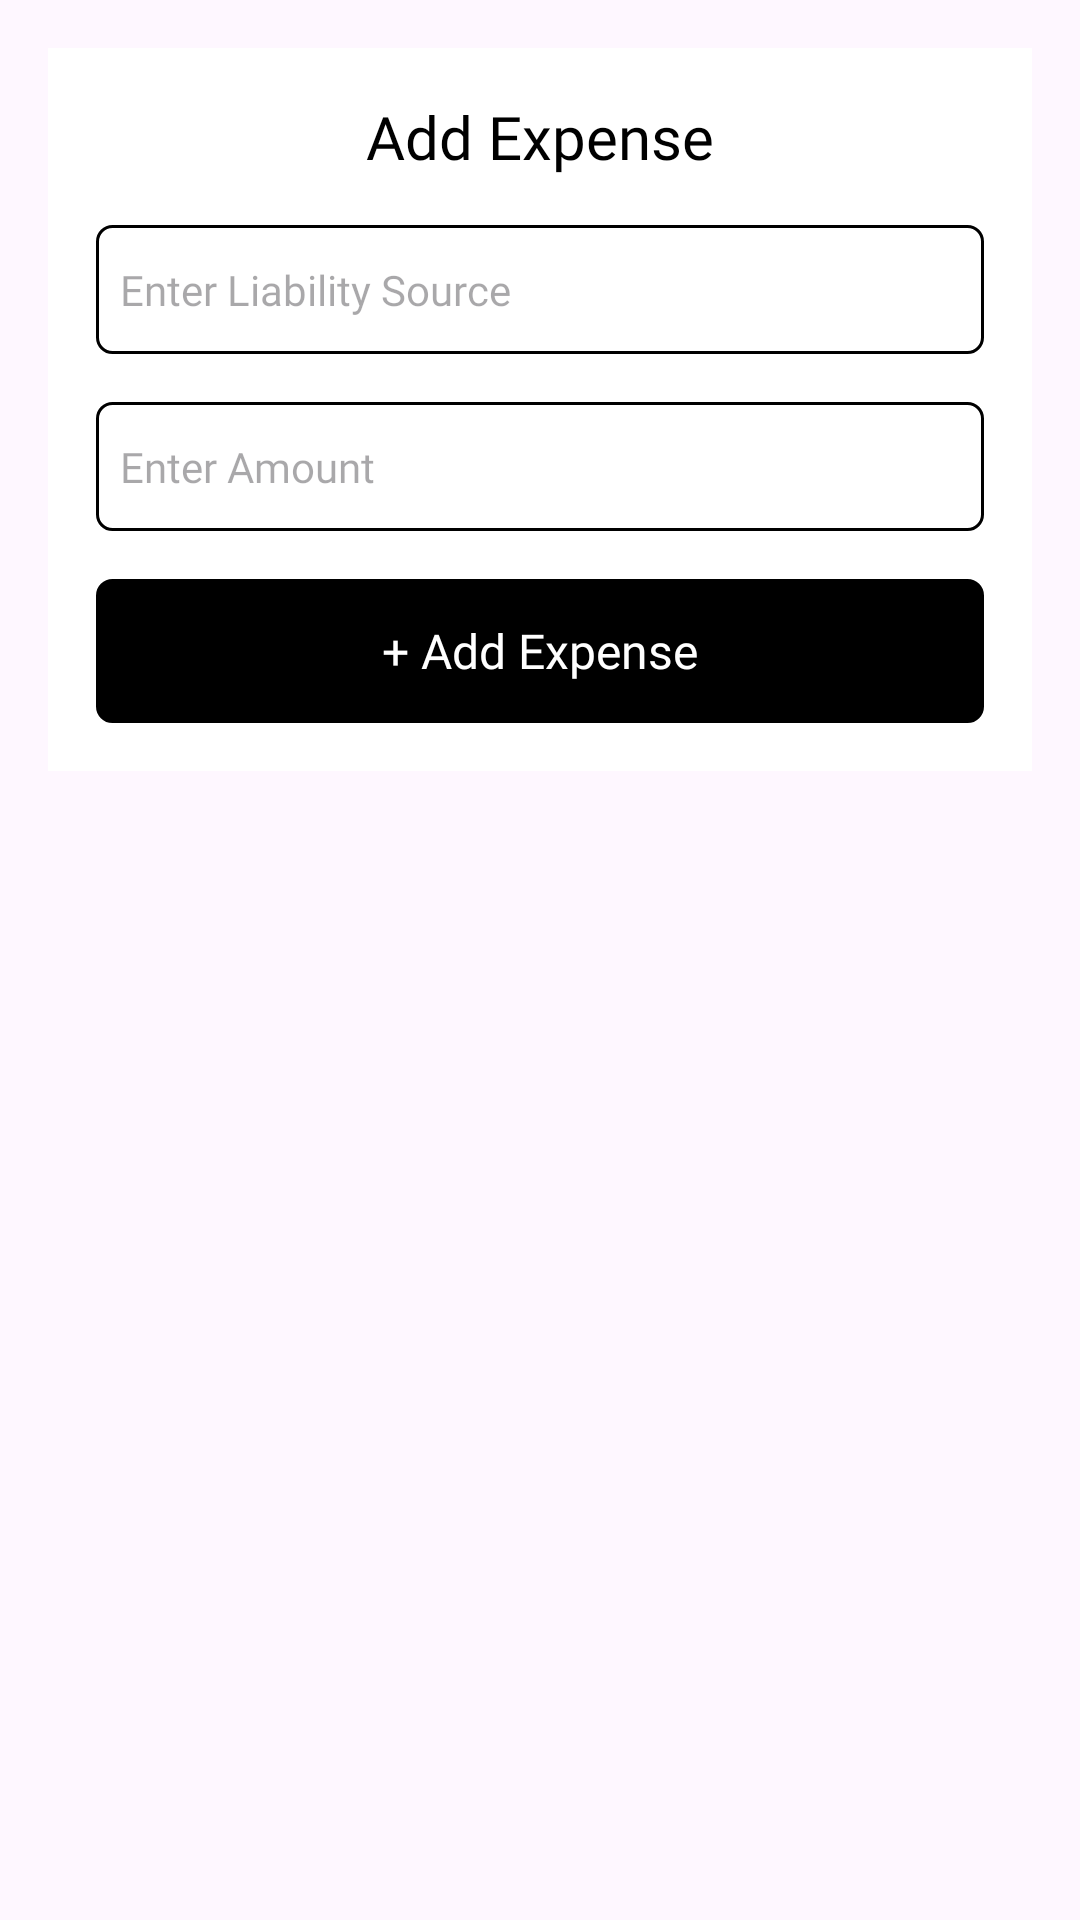

Write the Android layout XML for this screen, with the resource values it uses.
<!-- AndroidManifest.xml: application theme Theme.Drops -->
<!-- res/layout/add_expense_dialog.xml -->
<?xml version="1.0" encoding="utf-8"?>
<LinearLayout xmlns:android="http://schemas.android.com/apk/res/android"
    android:layout_width="match_parent"
    android:layout_height="wrap_content"
    android:id="@+id/dialogContainer"
    xmlns:app="http://schemas.android.com/apk/res-auto"
    >
    <ScrollView
        android:layout_width="match_parent"
        android:layout_height="wrap_content">



        <LinearLayout
            android:layout_width="match_parent"
            android:layout_height="wrap_content"
            android:orientation="vertical"
            android:gravity="center_horizontal"
            android:layout_margin="16dp"
            android:background="@color/white"
            android:padding="16dp">

            <TextView
                android:id="@+id/resisterTV"
                android:layout_width="wrap_content"
                android:layout_height="wrap_content"
                android:layout_marginBottom="16dp"
                android:text="Add Expense"
                android:textAppearance="@style/TitleStyle"
                android:textColor="@color/black" />

            <EditText
                android:id="@+id/titleET"
                android:layout_width="match_parent"
                android:layout_height="wrap_content"
                android:background="@drawable/black_white_rect_bg"
                android:ems="10"

                android:hint="Enter Liability Source"
                android:fontFamily="@font/titillium_web_regular"
                android:inputType="text"
                android:textColor="@color/black"
                android:textSize="14sp"

                android:layout_marginBottom="16dp" />
            <EditText
                android:id="@+id/amountET"
                android:layout_width="match_parent"
                android:layout_height="wrap_content"
                android:background="@drawable/black_white_rect_bg"
                android:ems="10"
                android:visibility="visible"
                android:hint="Enter Amount"
                android:fontFamily="@font/titillium_web_regular"
                android:inputType="number"
                android:textColor="@color/black"
                android:textSize="14sp"

                android:layout_marginBottom="16dp" />


            <com.google.android.material.button.MaterialButton
                android:id="@+id/dialog_button"
                android:layout_width="match_parent"
                android:layout_height="wrap_content"
                android:background="@drawable/black_rect_bg"
                android:text="+ Add Expense"
                android:textAllCaps="false"
                android:textAppearance="@style/SubTitleStyle"
                android:textColor="@color/white"
                app:backgroundTint="@color/black" />

        </LinearLayout>
    </ScrollView>
</LinearLayout>
<!-- resources referenced by this layout -->
<resources>
  <color name="black">#FF000000</color>
  <color name="white">#FFFFFFFF</color>
  <!-- drawable black_rect_bg (drawable) -->
  <?xml version="1.0" encoding="utf-8"?>
  <ripple xmlns:android="http://schemas.android.com/apk/res/android" android:color="@color/dark_gray">
      <item >
          <shape android:shape="rectangle">
              <stroke android:width="1dp"/>
              <solid android:color="#000"/>
              <corners android:radius="5dp"></corners>
          </shape>
  
      </item>
  
  
  </ripple>
  <!-- drawable black_white_rect_bg (drawable) -->
  <?xml version="1.0" encoding="utf-8"?>
  <shape android:shape="rectangle" xmlns:android="http://schemas.android.com/apk/res/android">
  
      <stroke android:width="1dp"/>
      <corners android:radius="5dp"/>
      <solid android:color="#fff"/>
      <padding
          android:left="8dp"
          android:top="12dp"
          android:bottom="12dp"
          android:right="8dp"/>
  
  </shape>
  <style name="SubTitleStyle">
      <item name="android:fontFamily">@font/segeo_regular</item>
      <item name="android:textSize">16sp</item>
      </style>
  <style name="TitleStyle">
          <item name="android:fontFamily">@font/segeo_bold</item>
          <item name="android:textSize">20sp</item>
      </style>
  <style name="Theme.Drops" parent="Base.Theme.Drops" />
  <color name="dark_gray">#A9A9A9</color>
  <style name="Base.Theme.Drops" parent="Theme.Material3.Light.NoActionBar">
          
          
      </style>
</resources>
